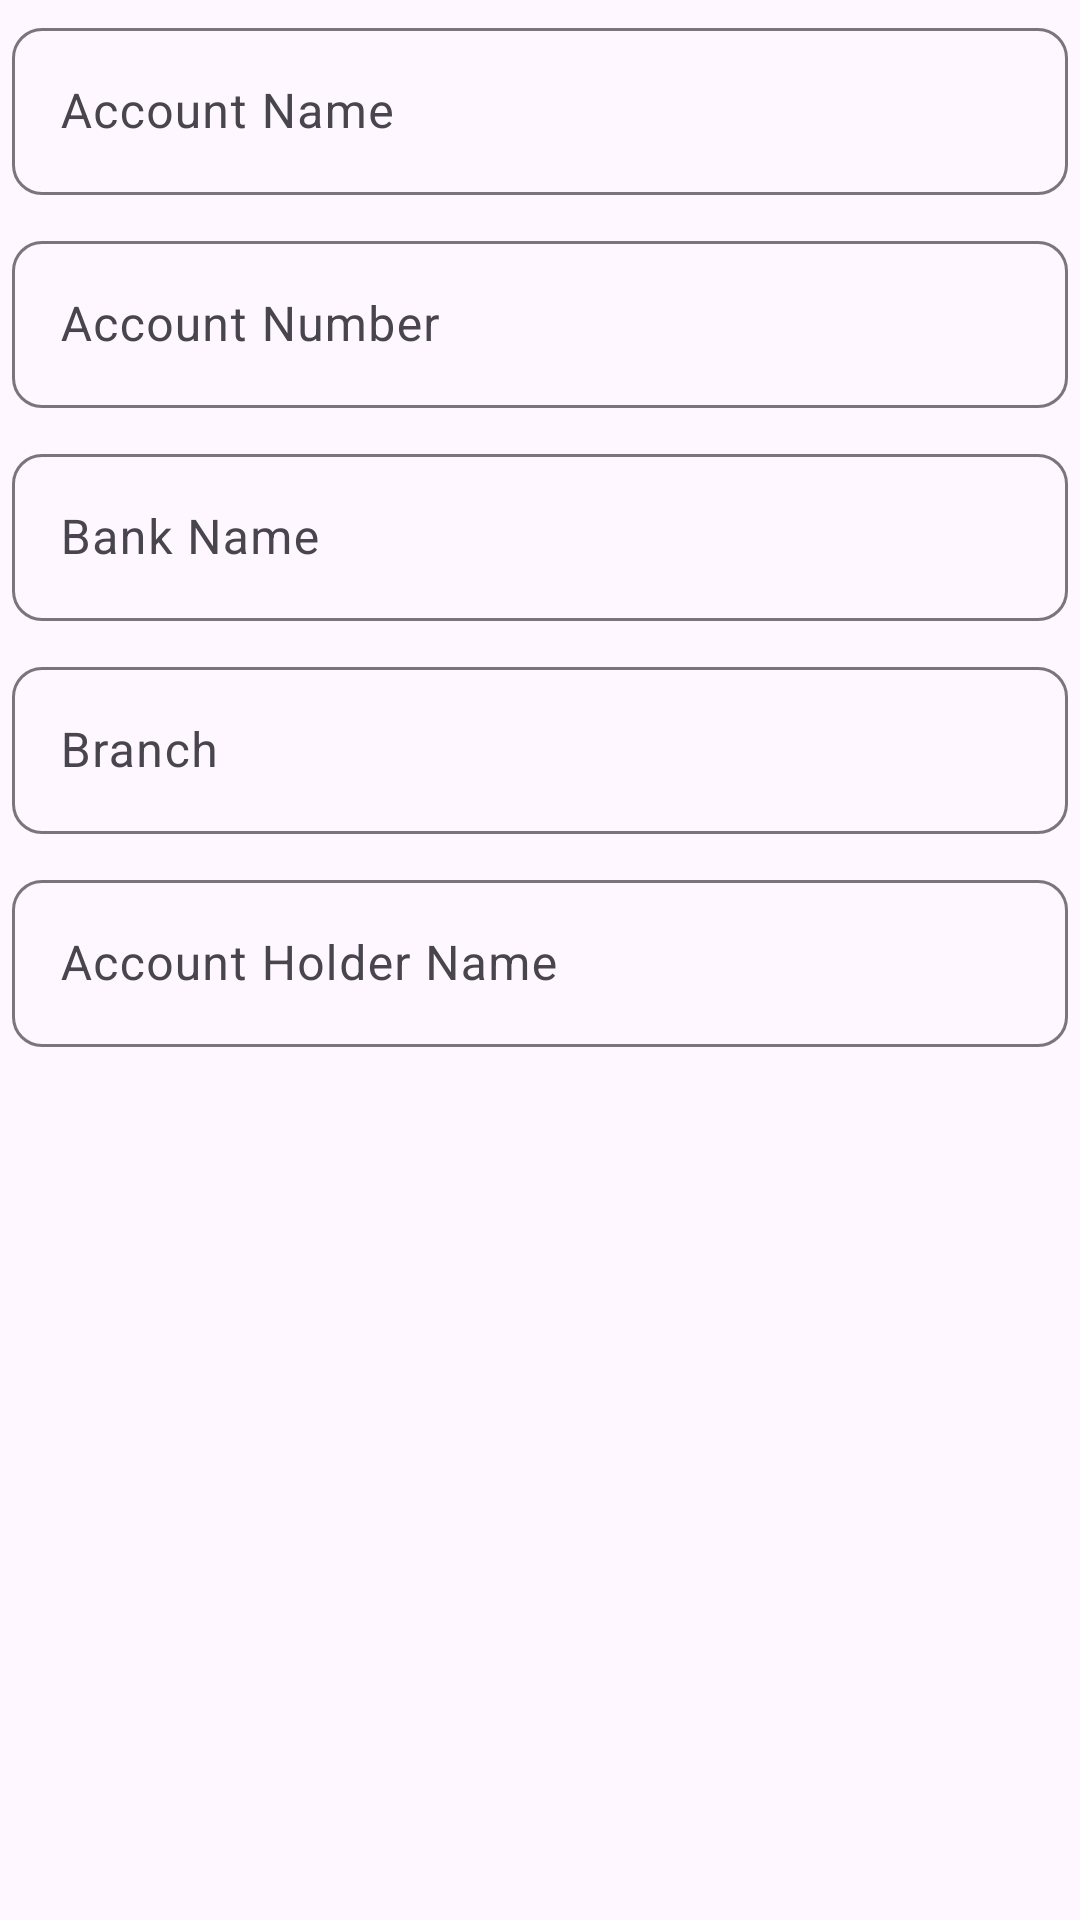

This screen was rendered from an Android layout file. Write that file and the resources it references.
<!-- AndroidManifest.xml: application theme Theme.CashBook -->
<!-- res/layout/dialog_create_bank.xml -->
<?xml version="1.0" encoding="utf-8"?>
<ScrollView xmlns:android="http://schemas.android.com/apk/res/android"
    xmlns:app="http://schemas.android.com/apk/res-auto"
    android:layout_width="match_parent"
    android:layout_height="wrap_content">

    <LinearLayout
        android:layout_width="match_parent"
        android:layout_height="wrap_content"
        android:orientation="vertical"
        android:paddingHorizontal="4dp"
        android:paddingTop="4dp"
        android:paddingBottom="4dp">

        <com.google.android.material.textfield.TextInputLayout
            style="@style/Widget.Material3.TextInputLayout.OutlinedBox"
            android:layout_width="match_parent"
            android:layout_height="wrap_content"
            app:boxCornerRadiusBottomEnd="10dp"
            app:boxCornerRadiusBottomStart="10dp"
            app:boxCornerRadiusTopEnd="10dp"
            app:boxCornerRadiusTopStart="10dp">

            <com.google.android.material.textfield.TextInputEditText
                android:id="@+id/et_account_name"
                android:layout_width="match_parent"
                android:layout_height="wrap_content"
                android:hint="@string/account_name_hint"
                android:inputType="text"
                android:singleLine="true" />
        </com.google.android.material.textfield.TextInputLayout>

        <com.google.android.material.textfield.TextInputLayout
            style="@style/Widget.Material3.TextInputLayout.OutlinedBox"
            android:layout_width="match_parent"
            android:layout_height="wrap_content"
            android:layout_marginTop="10dp"
            app:boxCornerRadiusBottomEnd="10dp"
            app:boxCornerRadiusBottomStart="10dp"
            app:boxCornerRadiusTopEnd="10dp"
            app:boxCornerRadiusTopStart="10dp">

            <com.google.android.material.textfield.TextInputEditText
                android:id="@+id/et_account_number"
                android:layout_width="match_parent"
                android:layout_height="wrap_content"
                android:hint="@string/account_number_hint"
                android:inputType="text"
                android:singleLine="true" />
        </com.google.android.material.textfield.TextInputLayout>

        <com.google.android.material.textfield.TextInputLayout
            style="@style/Widget.Material3.TextInputLayout.OutlinedBox"
            android:layout_width="match_parent"
            android:layout_height="wrap_content"
            android:layout_marginTop="10dp"
            app:boxCornerRadiusBottomEnd="10dp"
            app:boxCornerRadiusBottomStart="10dp"
            app:boxCornerRadiusTopEnd="10dp"
            app:boxCornerRadiusTopStart="10dp">

            <com.google.android.material.textfield.TextInputEditText
                android:id="@+id/et_bank_name"
                android:layout_width="match_parent"
                android:layout_height="wrap_content"
                android:hint="@string/bank_name_hint"
                android:inputType="text"
                android:singleLine="true" />
        </com.google.android.material.textfield.TextInputLayout>

        <com.google.android.material.textfield.TextInputLayout
            style="@style/Widget.Material3.TextInputLayout.OutlinedBox"
            android:layout_width="match_parent"
            android:layout_height="wrap_content"
            android:layout_marginTop="10dp"
            app:boxCornerRadiusBottomEnd="10dp"
            app:boxCornerRadiusBottomStart="10dp"
            app:boxCornerRadiusTopEnd="10dp"
            app:boxCornerRadiusTopStart="10dp">

            <com.google.android.material.textfield.TextInputEditText
                android:id="@+id/et_branch"
                android:layout_width="match_parent"
                android:layout_height="wrap_content"
                android:hint="@string/branch_hint"
                android:inputType="text"
                android:singleLine="true" />
        </com.google.android.material.textfield.TextInputLayout>

        <com.google.android.material.textfield.TextInputLayout
            style="@style/Widget.Material3.TextInputLayout.OutlinedBox"
            android:layout_width="match_parent"
            android:layout_height="wrap_content"
            android:layout_marginTop="10dp"
            app:boxCornerRadiusBottomEnd="10dp"
            app:boxCornerRadiusBottomStart="10dp"
            app:boxCornerRadiusTopEnd="10dp"
            app:boxCornerRadiusTopStart="10dp">

            <com.google.android.material.textfield.TextInputEditText
                android:id="@+id/et_holder"
                android:layout_width="match_parent"
                android:layout_height="wrap_content"
                android:hint="@string/account_holder_hint"
                android:inputType="text"
                android:singleLine="true" />
        </com.google.android.material.textfield.TextInputLayout>
    </LinearLayout>
</ScrollView>
<!-- resources referenced by this layout -->
<resources>
  <string name="account_holder_hint">Account Holder Name</string>
  <string name="account_name_hint">Account Name</string>
  <string name="account_number_hint">Account Number</string>
  <string name="bank_name_hint">Bank Name</string>
  <string name="branch_hint">Branch</string>
  <style name="Theme.CashBook" parent="Theme.Material3.Light">
          <item name="colorPrimary">@color/primary</item>
          <item name="colorPrimaryContainer">@color/primary_light</item>
          <item name="colorOnPrimary">@color/white</item>
          <item name="colorSecondary">@color/secondary</item>
          <item name="colorSurface">@color/surface</item>
          <item name="colorOnSurface">@color/on_surface</item>
          <item name="android:statusBarColor">@color/primary_dark</item>
      </style>
  <color name="primary">#15803D</color>
  <color name="primary_light">#22C55E</color>
  <color name="white">#FFFFFF</color>
  <color name="secondary">#F59E0B</color>
  <color name="surface">#F6FAF7</color>
  <color name="on_surface">#1E293B</color>
  <color name="primary_dark">#166534</color>
</resources>
